Image classification data set "grape_data" (zs1314/Smart-grape-platform on GitHub). Class labels (11): Auxerrois grape, Cabernet Franc grape, Cabernet Sauvignon grape, Chardonnay grape, Merlot grape, Muller Thurgau grape, Pinot Noir grape, Riesling grape, Sauvignon Blanc grape, Syrah grape, Tempranillo grape.

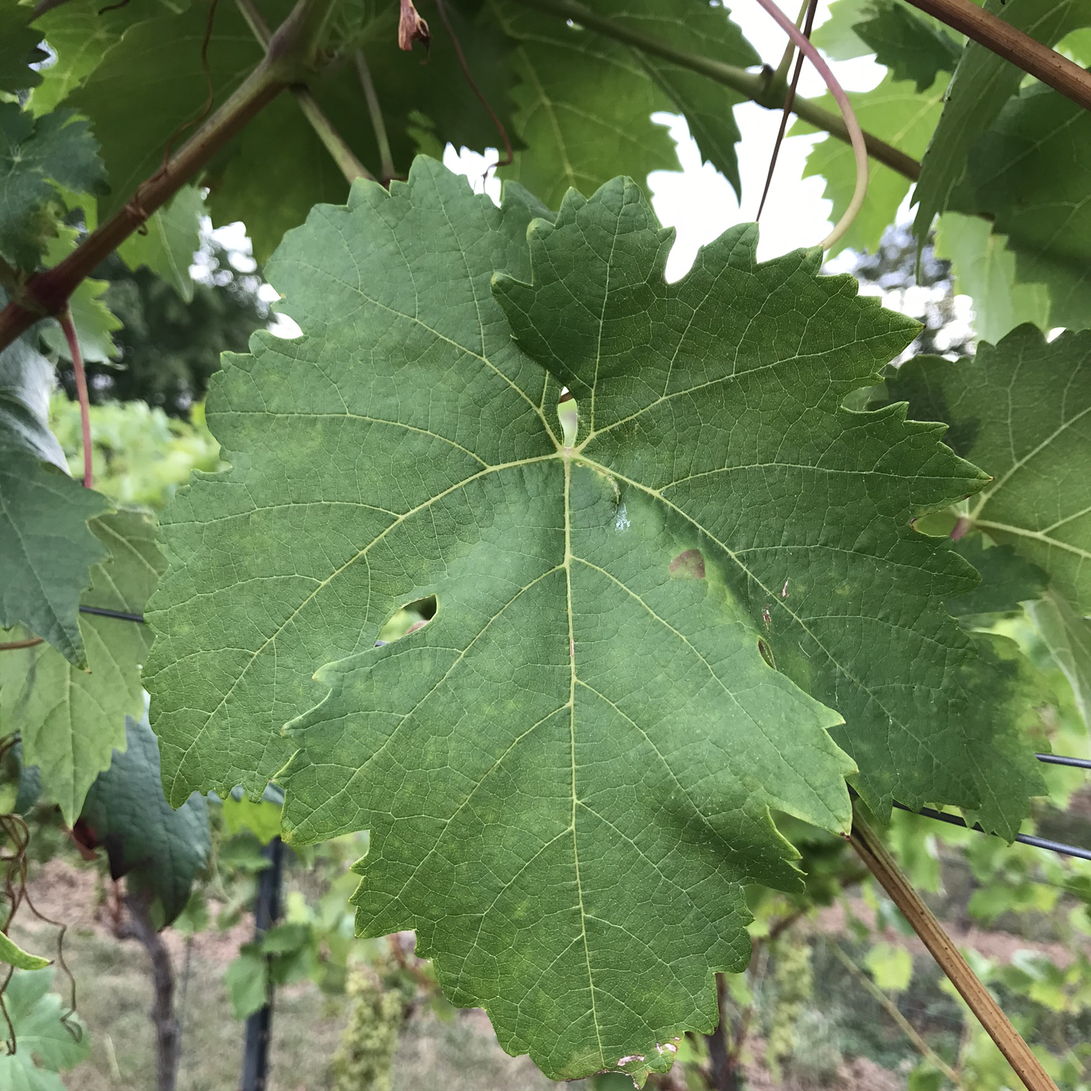
Label: Tempranillo grape

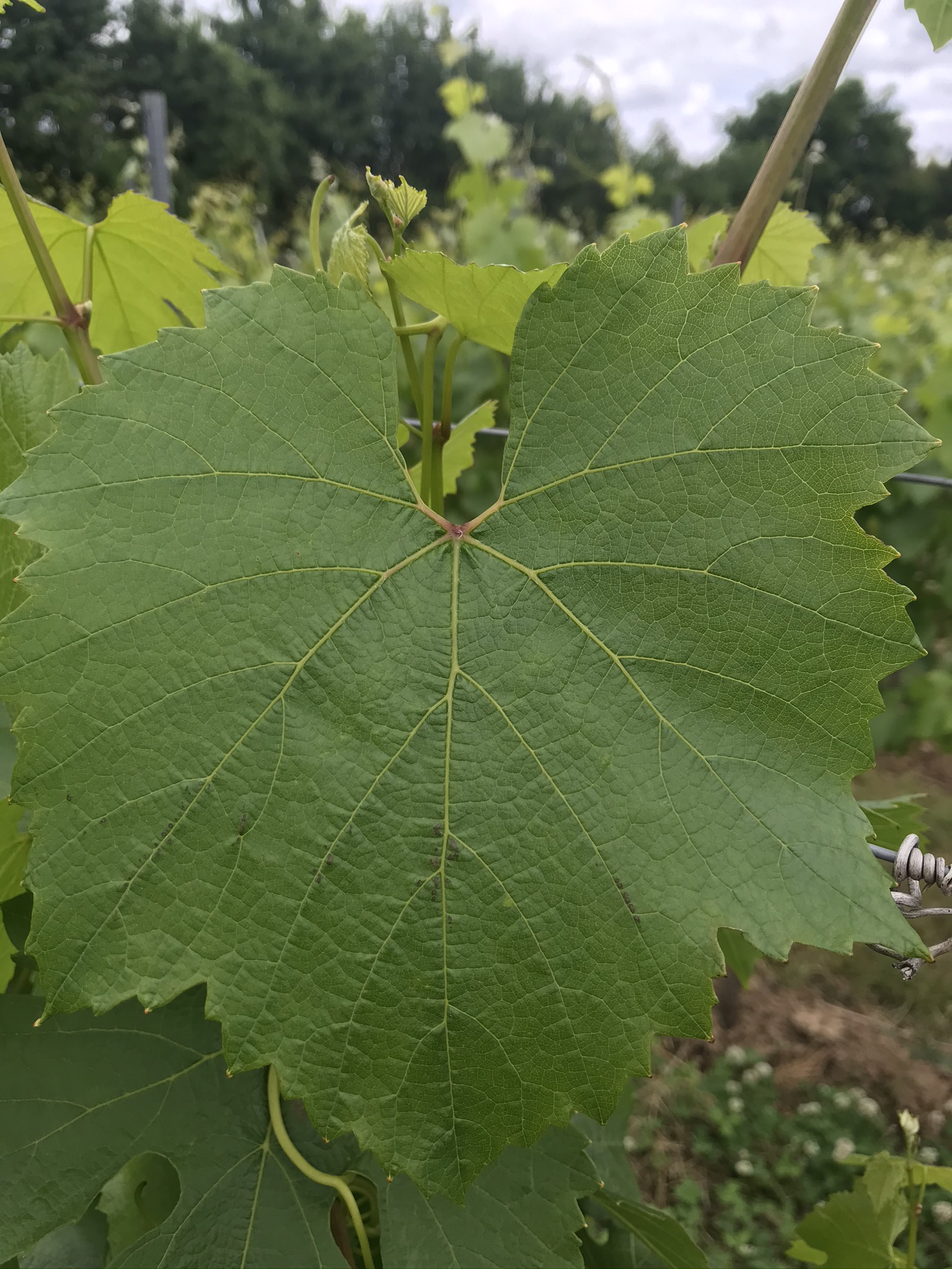
Label: Chardonnay grape

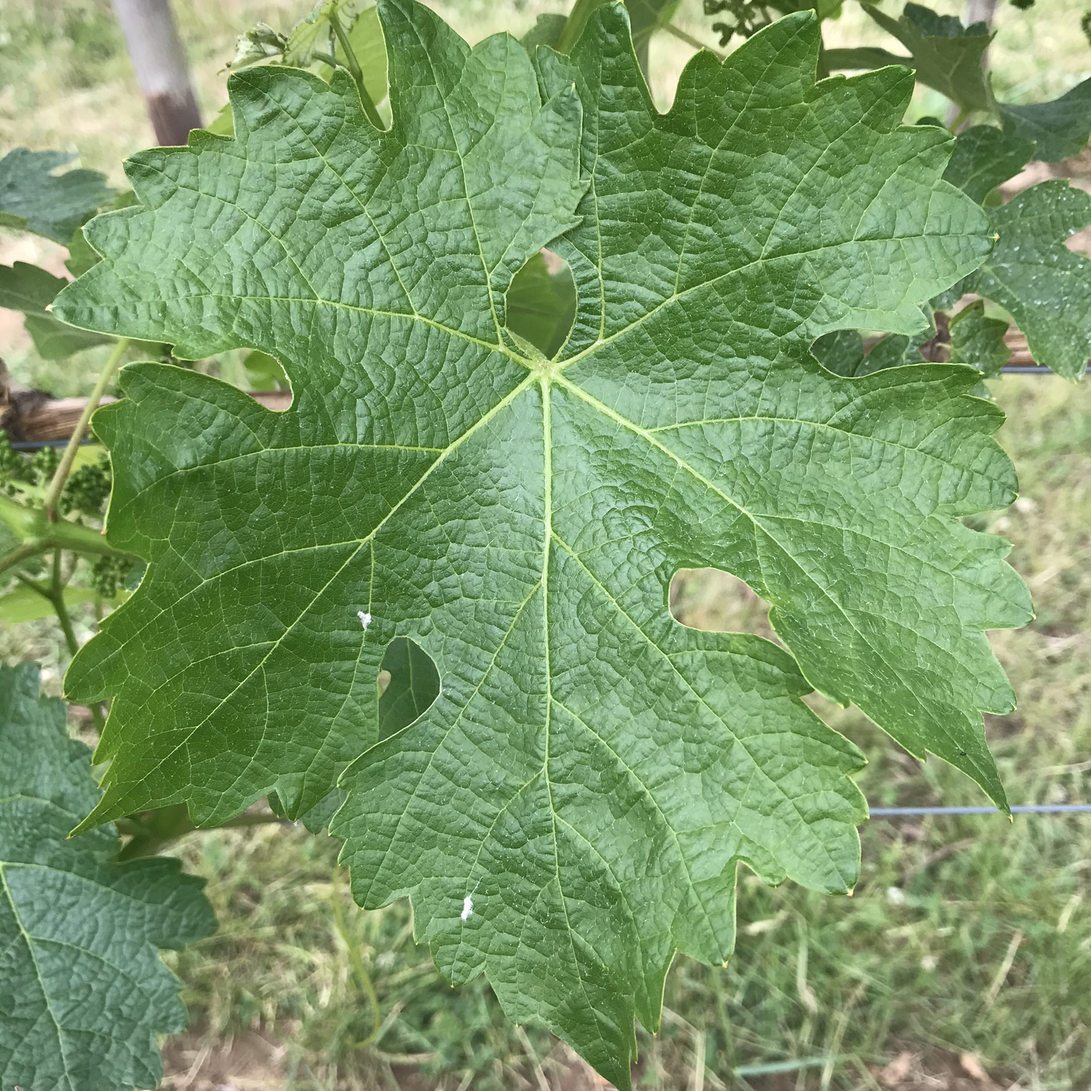
Label: Cabernet Sauvignon grape

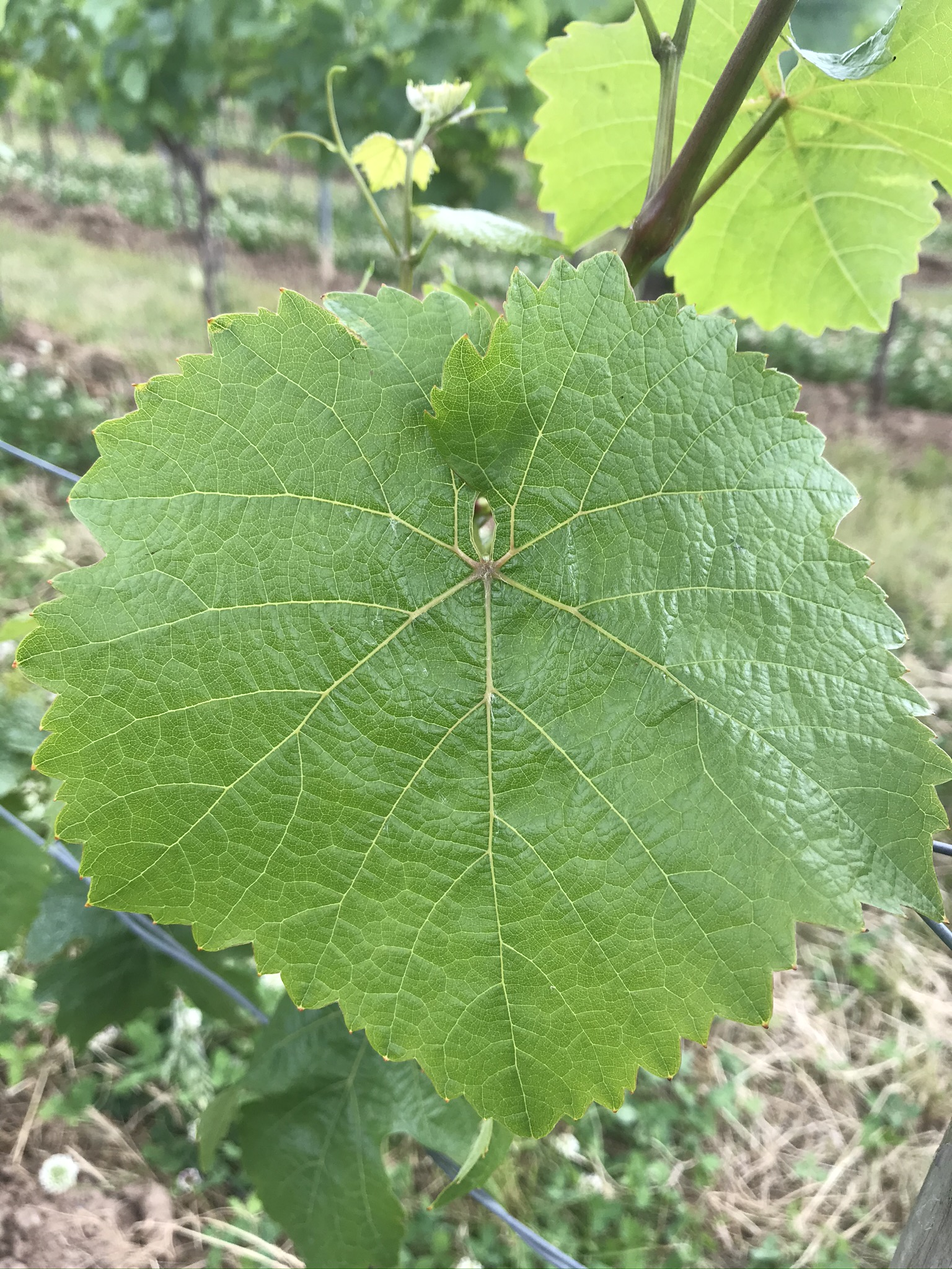
Label: Riesling grape

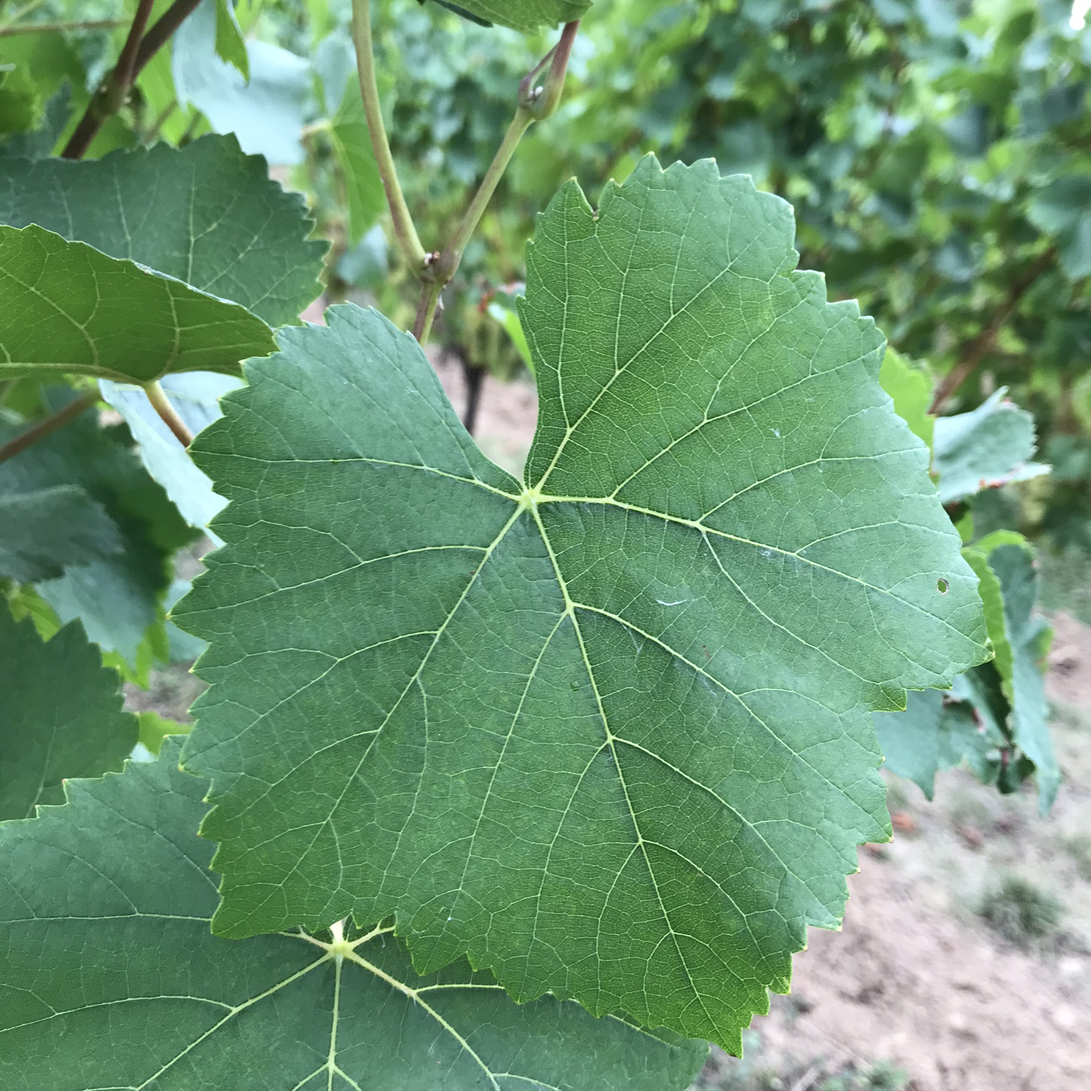
Label: Pinot Noir grape

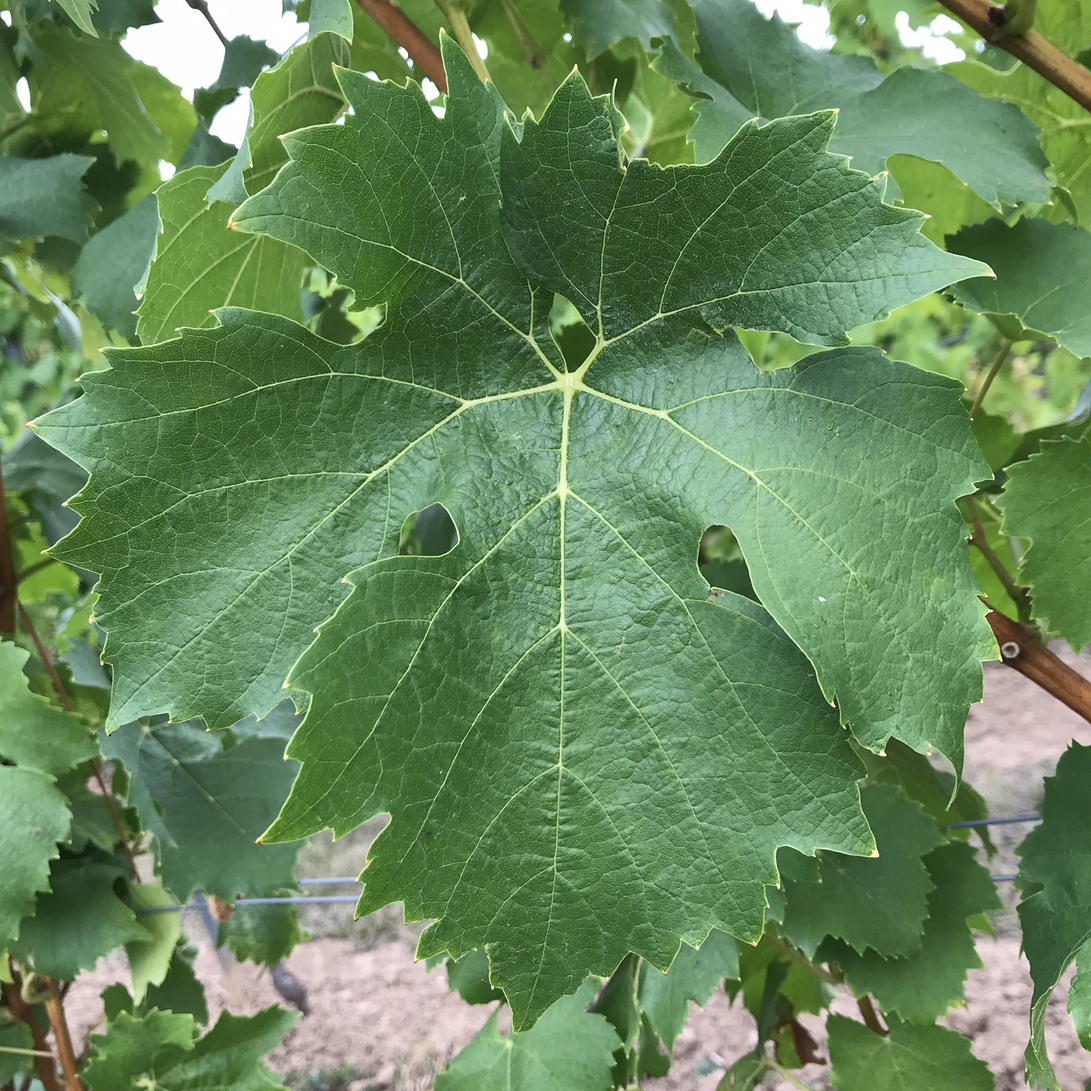
Label: Muller Thurgau grape
